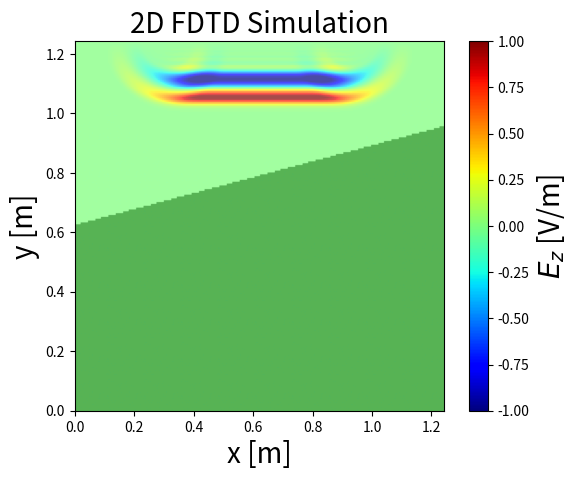

Reproduce this figure in Python. (Note: this script raises an exception after producing the figure.)
import numpy as np
import matplotlib.pyplot as plt
from matplotlib.animation import FuncAnimation
from scipy.constants import c
from scipy.constants import epsilon_0
from matplotlib.patches import Rectangle
from matplotlib.colors import Normalize
from matplotlib.colors import LogNorm

# Parameters
f = 2.4e9  # Frequency (Hz)
Lambda = c / f  # Wavelength (m)
dx = Lambda / 20  # Spatial step (m)
dy = Lambda / 20  # Spatial step (m)
a = 2
dt = dx / (a * c)  # Time step (s)
e_r = 4 # Relative permittivity of ground
M = 200 # Number of x steps
N = 200 # Number of y steps
Q = 400  # Number of time steps
x = np.linspace(0, (M - 1) * dx, M)  # Space grid
y = np.linspace(0, (M - 1) * dy, N)  # Not really used, but clearer that way
t = np.linspace(0, (Q - 1) * dt, Q)  # Time grid
epsilon_r = np.ones((N, M))
#epsilon_r[150:199, 0:199] = e_r  # Set the permittivity of the dielectric region
sigma = np.zeros((N, M))  # Conductivity grid


# Interface parameters
angle_deg = 15  # Angle of the interface in degrees
angle_rad = np.deg2rad(angle_deg)
y_start = 100  # Start at the bottom


# Compute y_end so the interface spans the whole x axis
y_end = int(y_start + (M - 1) * np.tan(angle_rad))
y_end = min(y_end, N-1)  # Ensure we don't go out of bounds
print(f"y_end: {y_end}")

for n in range(N):
    if y_start <= n <= y_end:
        # The interface moves in x as y increases, forming a trapezoid
        x_interface = int((n - y_start) / np.tan(angle_rad))
        x_interface = min(x_interface, M-1)
        epsilon_r[n, x_interface:M] = e_r  # Set dielectric to the right of the interface
    elif n  < y_start:
        epsilon_r[n, :] = e_r  # All dielectric above the trapezoid


# Create Jz
omega = 2 * np.pi * f  # Angular frequency
J = np.zeros((N, M))  # Current density


# Create Fields
E = np.zeros((N, M))  # Electric field, last sample is (M-1)
E_max = np.zeros((N, M))  # Electric field amplitude
Bx = np.zeros((N-1, M))  #
By = np.zeros((N, M-1))  # Magnetic field, last sample is (M-2)


# Initialize the figure for 2D plotting
fig, ax = plt.subplots()
norm = Normalize(vmin=-1, vmax=1)  # Initial normalization (vmax will be updated dynamically)
im = ax.imshow(E, extent=[0, (M - 1) * dx, 0, (N - 1) * dy], origin="lower", cmap="jet", norm = norm)
cbar = fig.colorbar(im, ax=ax)
cbar.set_label("$E_z$ [V/m]", fontsize=20)
ax.set_xlim(0, (M - 1) * dx)
ax.set_ylim(0, (N - 1) * dy)
ax.set_xlabel("x [m]", fontsize=20)
ax.set_ylabel("y [m]", fontsize=20)
ax.set_title("2D FDTD Simulation", fontsize=20)

# Create a mask for the dielectric zone
dielectric_mask = (epsilon_r == e_r).astype(float)
ax.imshow(
    dielectric_mask,
    extent=[0, (M - 1) * dx, 0, (N - 1) * dy],
    origin="lower",
    cmap="Greys",
    alpha=0.3,  # Adjust transparency as needed
    vmin=0, vmax=1
)

# Reset function to set all vectors to zero
def reset():
    global E, B, E_boundary
    print("Resetting all vectors to zero...")
    E[:] = 0  # Reset the electric field
    Bx[:] = 0  # Reset the magnetic field
    By[:] = 0  # Reset the magnetic field


# Animation function
def update(frame):

    if frame == 0:  # Reset at the start of the animation
        reset()
    if frame > 0:
        #Create planar wave source
        for m in range(50, 150, 1):
            if frame < 40 :
                E[199, m] = np.sin(omega * frame * dt)  # Sine wave source
            else :
                E[199, m] = 0
        for n in range(1, N - 1):
            for m in range(1, M - 1): #1 compris, M-1 exclu
                if sigma[n, m] == -1: #use -1 instead of +inf
                    E[n, m] = 0
                elif sigma[n, m] == 0:
                    E[n, m] = E[n, m] + 1/a/epsilon_r[n,m] * (-Bx[n, m] + Bx[n-1, m] + By[n , m] - By[n, m-1]) - (J[n,m])/epsilon_r[n,m] #Normalized J
                    if abs(E[n, m]) > E_max[n, m]:
                        E_max[n, m] = abs(E[n, m])
                else:
                    E[n, m] = (1- sigma[n,m]/epsilon_r[n,m])*E[n, m] + 1/a/epsilon_r[n,m] * (-Bx[n, m] + Bx[n-1, m] + By[n , m] - By[n, m-1])
        print(f"E[M//2, M//2] at frame {frame}: {E[M//2, M//2]}")


        if frame < Q-1: #Ne calcule pas la dernière ligne de B (pas utile pour trouver E)
            for n in range(0, N - 1): 
                for m in range(1, M - 1): #0 compris, M-1 exclu
                    Bx[n, m] = Bx[n,m] - 1/a *(E[n+1, m] - E[n, m]) 

            for n in range(1, N - 1): 
                for m in range(0, M - 1): #0 compris, M-1 exclu
                    By[n, m] = By[n,m] + 1/a *(E[n, m + 1] - E[n, m])

    im.set_array(E)  # Update the color scale with the new E values
    return [im], ax.title

# Create the animation
ani = FuncAnimation(fig, update, frames=Q, interval=15, blit=False, repeat=False)
# Save the animation
ani.save("2D_planar_wave_lower_start.mp4", fps=45) #Must save before plt.show() but then additional waiting time
plt.show()
#print("Animation saved")
# Show the animation




# # Plot E_max in a 2D plot
# fig_max, ax_max = plt.subplots()

# # Normalize E_max to its maximum value
# norm_max = Normalize(vmin=np.percentile(E_max, 5), vmax= E_max[N//2, M//2 + 2])
# #norm_max = LogNorm(vmin=1e-5, vmax= np.max(E_max))
# # Create the 2D plot for E_max
# im_max = ax_max.imshow(E_max, extent=[0, (M - 1) * dx, 0, (N - 1) * dy], origin="lower", cmap="jet", norm = norm_max)
# #im_max = ax_max.imshow(E_max, extent=[0, (M - 1) * dx, 0, (N - 1) * dy], origin="lower", cmap="jet", norm=LogNorm(vmin=np.min(E_max[E_max > 0]), vmax=np.max(E_max)))
# cbar_max = fig_max.colorbar(im_max, ax=ax_max)
# cbar_max.set_label("Amplitude [V/m]", fontsize=14)

# # Set axis labels and title
# ax_max.set_xlim(0.14, 1.1)
# ax_max.set_ylim(0.14, 1.1)
# ax_max.set_xlabel("x [m]", fontsize=14)
# ax_max.set_ylabel("y [m]", fontsize=14)

# V = E_max * Lambda/np.pi # Voltage (V)
# P = (1/2) *(50/123**2) * V**2 # Power (W)
# # Normalize E_max to its maximum value
# norm_V = Normalize(vmin=0, vmax=V[N//2, M//2 + 2])  # Normalization for V
# norm_P = Normalize(vmin=0, vmax=P[N//2, M//2 + 2])  # Normalization for P

# # Plot V in a 2D plot
# fig_V, ax_V = plt.subplots()
# im_V = ax_V.imshow(V, extent=[0, (M - 1) * dx, 0, (N - 1) * dy], origin="lower", cmap="jet", norm = norm_V)
# #im_V = ax_V.imshow(V, extent=[0, (M - 1) * dx, 0, (N - 1) * dy], origin="lower", cmap="jet", norm=LogNorm(vmin=np.min(V[V > 0]), vmax=np.max(V)))
# cbar_V = fig_V.colorbar(im_V, ax=ax_V)
# cbar_V.set_label("Amplitude [V]", fontsize=20)

# # Set axis labels and title for V
# ax_V.set_xlim(0.14, 1.1)
# ax_V.set_ylim(0.14, 1.1)
# ax_V.set_xlabel("x [m]", fontsize=20)
# ax_V.set_ylabel("y [m]", fontsize=20)
# #ax_V.set_title("Voltage Distribution (V)", fontsize=14)

# # Plot P in a 2D plot
# fig_P, ax_P = plt.subplots()
# im_P = ax_P.imshow(P, extent=[0, (M - 1) * dx, 0, (N - 1) * dy], origin="lower", cmap="jet", norm=norm_P)
# #im_P = ax_P.imshow(P, extent=[0, (M - 1) * dx, 0, (N - 1) * dy], origin="lower", cmap="jet", norm=LogNorm(vmin=np.min(P[P > 0]), vmax=np.max(P)))
# cbar_P = fig_P.colorbar(im_P, ax=ax_P)
# cbar_P.set_label("Puissance [W]", fontsize=20)

# # Set axis labels and title for P
# ax_P.set_xlim(0.14, 1.1)
# ax_P.set_ylim(0.14, 1.1)
# ax_P.set_xlabel("x [m]", fontsize=20)
# ax_P.set_ylabel("y [m]", fontsize=20)
# #ax_P.set_title("Power Distribution (P)", fontsize=14)

# # Show both plots
# plt.show()
